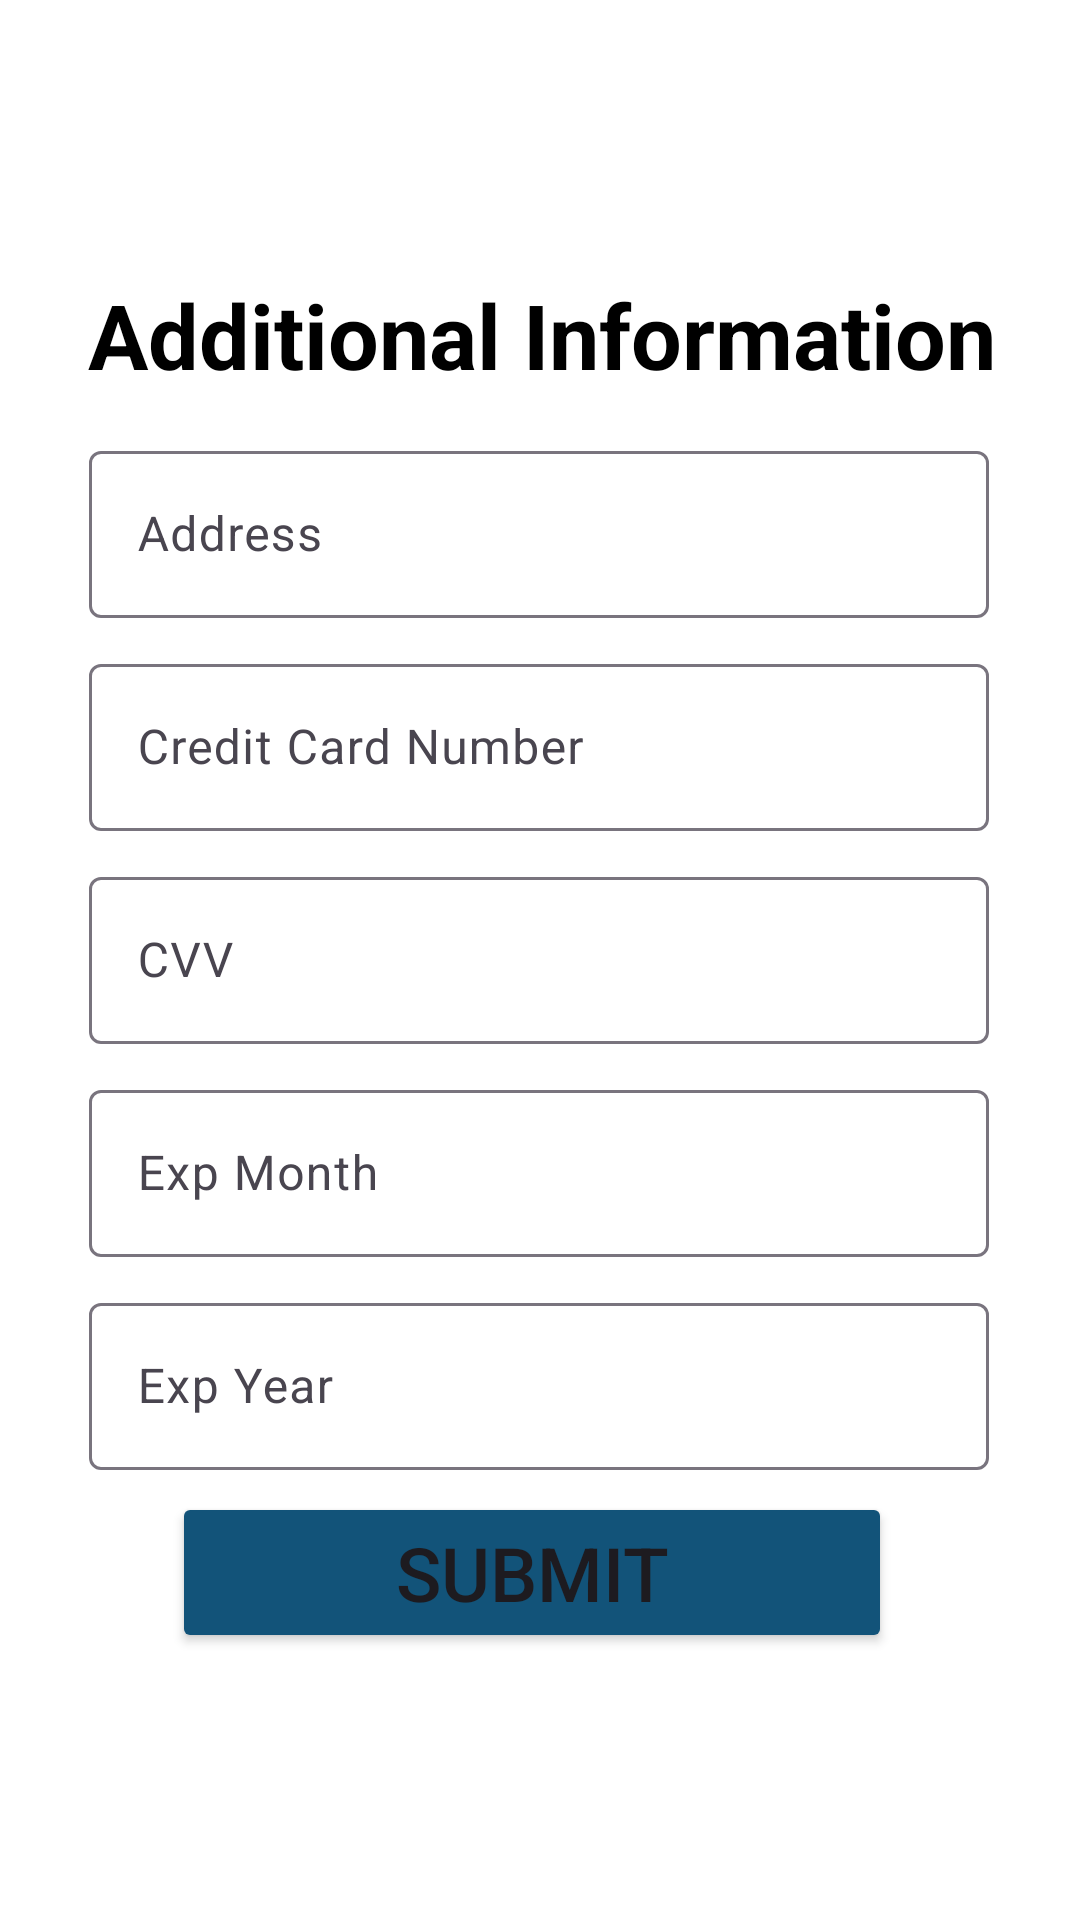

The Android layout XML behind this screen, and the referenced resources:
<!-- AndroidManifest.xml: application theme Theme.Material3.DayNight -->
<!-- res/layout/activity_student_register.xml -->
<?xml version="1.0" encoding="utf-8"?>
<androidx.constraintlayout.widget.ConstraintLayout xmlns:android="http://schemas.android.com/apk/res/android"
    xmlns:app="http://schemas.android.com/apk/res-auto"
    xmlns:tools="http://schemas.android.com/tools"
    android:layout_width="match_parent"
    android:layout_height="match_parent"
    android:background="#FFFFFF"
    android:gravity="center"
    tools:context=".student_register">

    <TextView
        android:id="@+id/details_student_register"
        android:layout_width="400dp"
        android:layout_height="90dp"
        android:text="Additional Information"
        android:gravity="center"
        android:textSize="30dp"
        android:textStyle="bold"
        android:textColor="@color/black"
        app:layout_constraintBottom_toBottomOf="parent"
        app:layout_constraintEnd_toEndOf="parent"
        app:layout_constraintHorizontal_bias="0.495"
        app:layout_constraintStart_toStartOf="parent"
        app:layout_constraintTop_toTopOf="parent"
        app:layout_constraintVertical_bias="0.121" />

    <LinearLayout
        android:id="@+id/form"
        android:layout_width="300dp"
        android:layout_height="370dp"
        android:orientation="vertical"
        app:layout_constraintBottom_toBottomOf="parent"
        app:layout_constraintEnd_toEndOf="parent"
        app:layout_constraintHorizontal_bias="0.495"
        app:layout_constraintStart_toStartOf="parent"
        app:layout_constraintTop_toTopOf="parent"
        app:layout_constraintVertical_bias="0.537">

        <com.google.android.material.textfield.TextInputLayout
            android:layout_width="match_parent"
            android:layout_height="wrap_content"
            android:layout_marginBottom="10dp">

            <com.google.android.material.textfield.TextInputEditText
                android:id="@+id/address_form"
                android:layout_width="match_parent"
                android:layout_height="wrap_content"
                android:hint="Address" />
        </com.google.android.material.textfield.TextInputLayout>

        <com.google.android.material.textfield.TextInputLayout
            android:layout_width="match_parent"
            android:layout_height="wrap_content"
            android:layout_marginBottom="10dp">

            <com.google.android.material.textfield.TextInputEditText
                android:id="@+id/credit_form"
                android:layout_width="match_parent"
                android:layout_height="wrap_content"
                android:hint="Credit Card Number" />

        </com.google.android.material.textfield.TextInputLayout>

        <com.google.android.material.textfield.TextInputLayout
            android:layout_width="match_parent"
            android:layout_height="wrap_content"
            android:layout_marginBottom="10dp">

            <com.google.android.material.textfield.TextInputEditText
                android:id="@+id/cvv"
                android:layout_width="match_parent"
                android:layout_height="wrap_content"
                android:hint="CVV" />
        </com.google.android.material.textfield.TextInputLayout>

        <com.google.android.material.textfield.TextInputLayout
            android:layout_width="match_parent"
            android:layout_height="wrap_content"
            android:layout_marginBottom="10dp">

            <com.google.android.material.textfield.TextInputEditText
                android:id="@+id/expm"
                android:layout_width="match_parent"
                android:layout_height="wrap_content"
                android:hint="Exp Month"
                android:inputType="number" />
        </com.google.android.material.textfield.TextInputLayout>

        <com.google.android.material.textfield.TextInputLayout
            android:layout_width="match_parent"
            android:layout_height="wrap_content"
            android:layout_marginBottom="10dp">

            <com.google.android.material.textfield.TextInputEditText
                android:id="@+id/expy"
                android:layout_width="match_parent"
                android:layout_height="wrap_content"
                android:hint="Exp Year"
                android:inputType="number" />
        </com.google.android.material.textfield.TextInputLayout>

    </LinearLayout>

    <Button
        android:id="@+id/submit"
        android:layout_width="240dp"
        android:layout_height="wrap_content"
        android:text="Submit"
        android:textSize="25dp"
        app:layout_constraintBottom_toBottomOf="parent"
        app:layout_constraintEnd_toEndOf="parent"
        app:layout_constraintHorizontal_bias="0.479"
        app:layout_constraintStart_toStartOf="parent"
        app:layout_constraintTop_toTopOf="parent"
        app:layout_constraintVertical_bias="0.848"
        android:backgroundTint="#125379"/>

</androidx.constraintlayout.widget.ConstraintLayout>
<!-- resources referenced by this layout -->
<resources>
  <style name="Theme.Material3.DayNight" parent="Base.Theme.Material3.DayNight" />
  <style name="Base.Theme.Material3.DayNight" parent="Theme.Material3.DayNight.NoActionBar">
          
          
      </style>
  <!-- not gathered from this repository: default colours our renderer supplied (Android Studio template values) -->
  <color name="black">#FF000000</color>
</resources>
